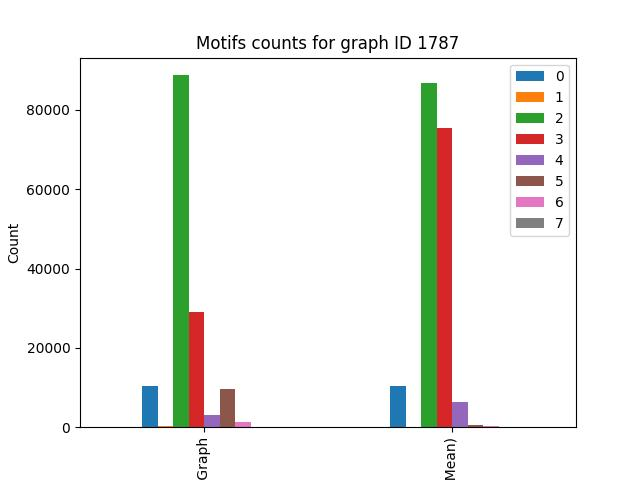

The table this chart was drawn from, first rows:
, 0, 1, 2, 3, 4, 5, 6, 7
Real Graph, 10336, 201.0, 88741, 29064, 3021, 9647, 1419, 13.0
Random Graphs (Mean), 10500, 109.8, 86899, 75330, 6376, 449.4, 203.8, 5.7
